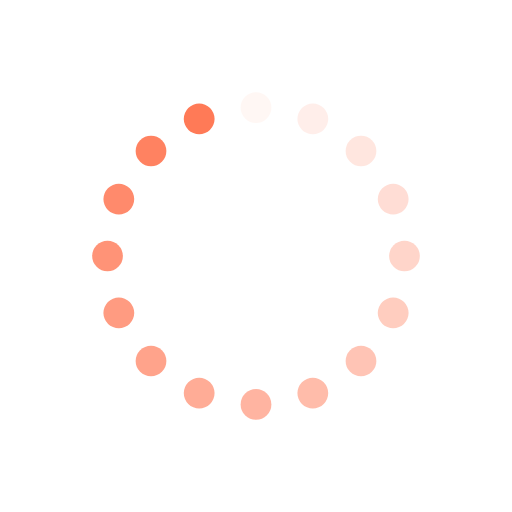
t = 0.00 s
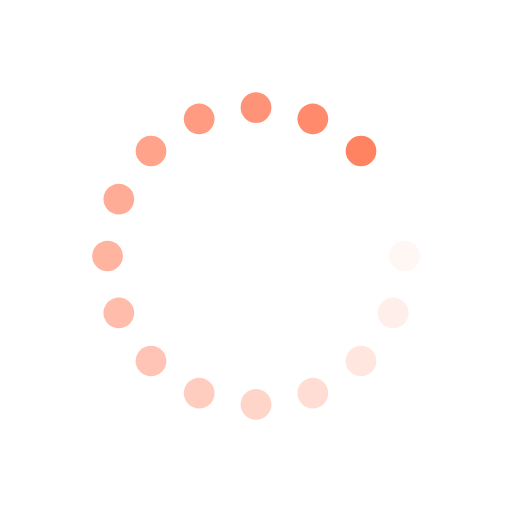
t = 0.20 s
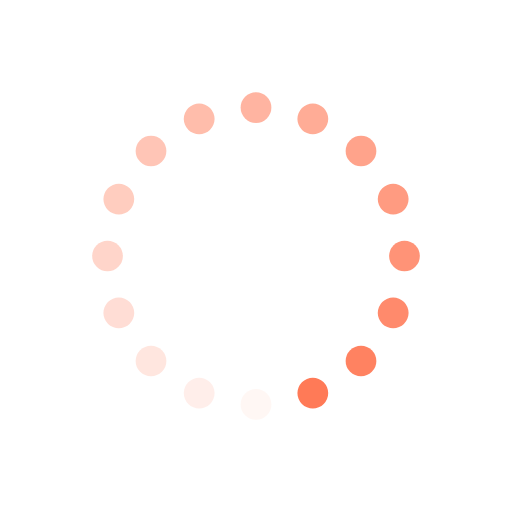
t = 0.39 s
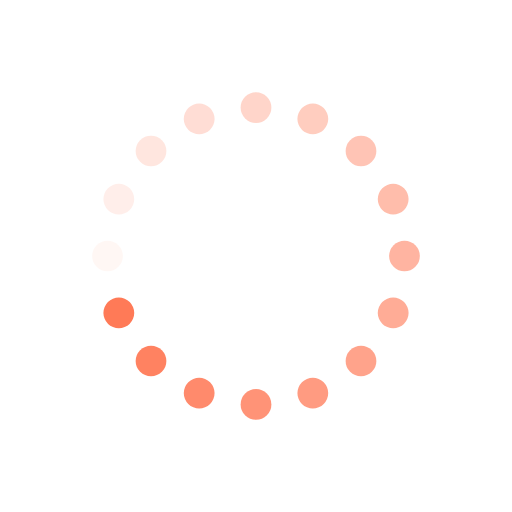
t = 0.59 s

The animated SVG that drew these frames (rendered in a browser with its animation timeline set to each time). Animation: 16 SMIL elements (animate=16); one cycle of 0.78 s, repeats indefinitely.

<svg xmlns="http://www.w3.org/2000/svg" viewBox="0 0 100 100" preserveAspectRatio="xMidYMid" width="224" height="224" style="shape-rendering: auto; display: block; background: rgb(255, 255, 255);" xmlns:xlink="http://www.w3.org/1999/xlink"><g><g transform="rotate(0 50 50)">
  <rect fill="#ff7a57" height="6" width="6" ry="3" rx="3" y="18" x="47">
    <animate repeatCount="indefinite" begin="-0.732421875s" dur="0.78125s" keyTimes="0;1" values="1;0" attributeName="opacity"></animate>
  </rect>
</g><g transform="rotate(22.5 50 50)">
  <rect fill="#ff7a57" height="6" width="6" ry="3" rx="3" y="18" x="47">
    <animate repeatCount="indefinite" begin="-0.68359375s" dur="0.78125s" keyTimes="0;1" values="1;0" attributeName="opacity"></animate>
  </rect>
</g><g transform="rotate(45 50 50)">
  <rect fill="#ff7a57" height="6" width="6" ry="3" rx="3" y="18" x="47">
    <animate repeatCount="indefinite" begin="-0.634765625s" dur="0.78125s" keyTimes="0;1" values="1;0" attributeName="opacity"></animate>
  </rect>
</g><g transform="rotate(67.5 50 50)">
  <rect fill="#ff7a57" height="6" width="6" ry="3" rx="3" y="18" x="47">
    <animate repeatCount="indefinite" begin="-0.5859375s" dur="0.78125s" keyTimes="0;1" values="1;0" attributeName="opacity"></animate>
  </rect>
</g><g transform="rotate(90 50 50)">
  <rect fill="#ff7a57" height="6" width="6" ry="3" rx="3" y="18" x="47">
    <animate repeatCount="indefinite" begin="-0.537109375s" dur="0.78125s" keyTimes="0;1" values="1;0" attributeName="opacity"></animate>
  </rect>
</g><g transform="rotate(112.5 50 50)">
  <rect fill="#ff7a57" height="6" width="6" ry="3" rx="3" y="18" x="47">
    <animate repeatCount="indefinite" begin="-0.48828125s" dur="0.78125s" keyTimes="0;1" values="1;0" attributeName="opacity"></animate>
  </rect>
</g><g transform="rotate(135 50 50)">
  <rect fill="#ff7a57" height="6" width="6" ry="3" rx="3" y="18" x="47">
    <animate repeatCount="indefinite" begin="-0.439453125s" dur="0.78125s" keyTimes="0;1" values="1;0" attributeName="opacity"></animate>
  </rect>
</g><g transform="rotate(157.5 50 50)">
  <rect fill="#ff7a57" height="6" width="6" ry="3" rx="3" y="18" x="47">
    <animate repeatCount="indefinite" begin="-0.390625s" dur="0.78125s" keyTimes="0;1" values="1;0" attributeName="opacity"></animate>
  </rect>
</g><g transform="rotate(180 50 50)">
  <rect fill="#ff7a57" height="6" width="6" ry="3" rx="3" y="18" x="47">
    <animate repeatCount="indefinite" begin="-0.341796875s" dur="0.78125s" keyTimes="0;1" values="1;0" attributeName="opacity"></animate>
  </rect>
</g><g transform="rotate(202.5 50 50)">
  <rect fill="#ff7a57" height="6" width="6" ry="3" rx="3" y="18" x="47">
    <animate repeatCount="indefinite" begin="-0.29296875s" dur="0.78125s" keyTimes="0;1" values="1;0" attributeName="opacity"></animate>
  </rect>
</g><g transform="rotate(225 50 50)">
  <rect fill="#ff7a57" height="6" width="6" ry="3" rx="3" y="18" x="47">
    <animate repeatCount="indefinite" begin="-0.244140625s" dur="0.78125s" keyTimes="0;1" values="1;0" attributeName="opacity"></animate>
  </rect>
</g><g transform="rotate(247.5 50 50)">
  <rect fill="#ff7a57" height="6" width="6" ry="3" rx="3" y="18" x="47">
    <animate repeatCount="indefinite" begin="-0.1953125s" dur="0.78125s" keyTimes="0;1" values="1;0" attributeName="opacity"></animate>
  </rect>
</g><g transform="rotate(270 50 50)">
  <rect fill="#ff7a57" height="6" width="6" ry="3" rx="3" y="18" x="47">
    <animate repeatCount="indefinite" begin="-0.146484375s" dur="0.78125s" keyTimes="0;1" values="1;0" attributeName="opacity"></animate>
  </rect>
</g><g transform="rotate(292.5 50 50)">
  <rect fill="#ff7a57" height="6" width="6" ry="3" rx="3" y="18" x="47">
    <animate repeatCount="indefinite" begin="-0.09765625s" dur="0.78125s" keyTimes="0;1" values="1;0" attributeName="opacity"></animate>
  </rect>
</g><g transform="rotate(315 50 50)">
  <rect fill="#ff7a57" height="6" width="6" ry="3" rx="3" y="18" x="47">
    <animate repeatCount="indefinite" begin="-0.048828125s" dur="0.78125s" keyTimes="0;1" values="1;0" attributeName="opacity"></animate>
  </rect>
</g><g transform="rotate(337.5 50 50)">
  <rect fill="#ff7a57" height="6" width="6" ry="3" rx="3" y="18" x="47">
    <animate repeatCount="indefinite" begin="0s" dur="0.78125s" keyTimes="0;1" values="1;0" attributeName="opacity"></animate>
  </rect>
</g><g></g></g><!-- [ldio] generated by https://loading.io --></svg>
